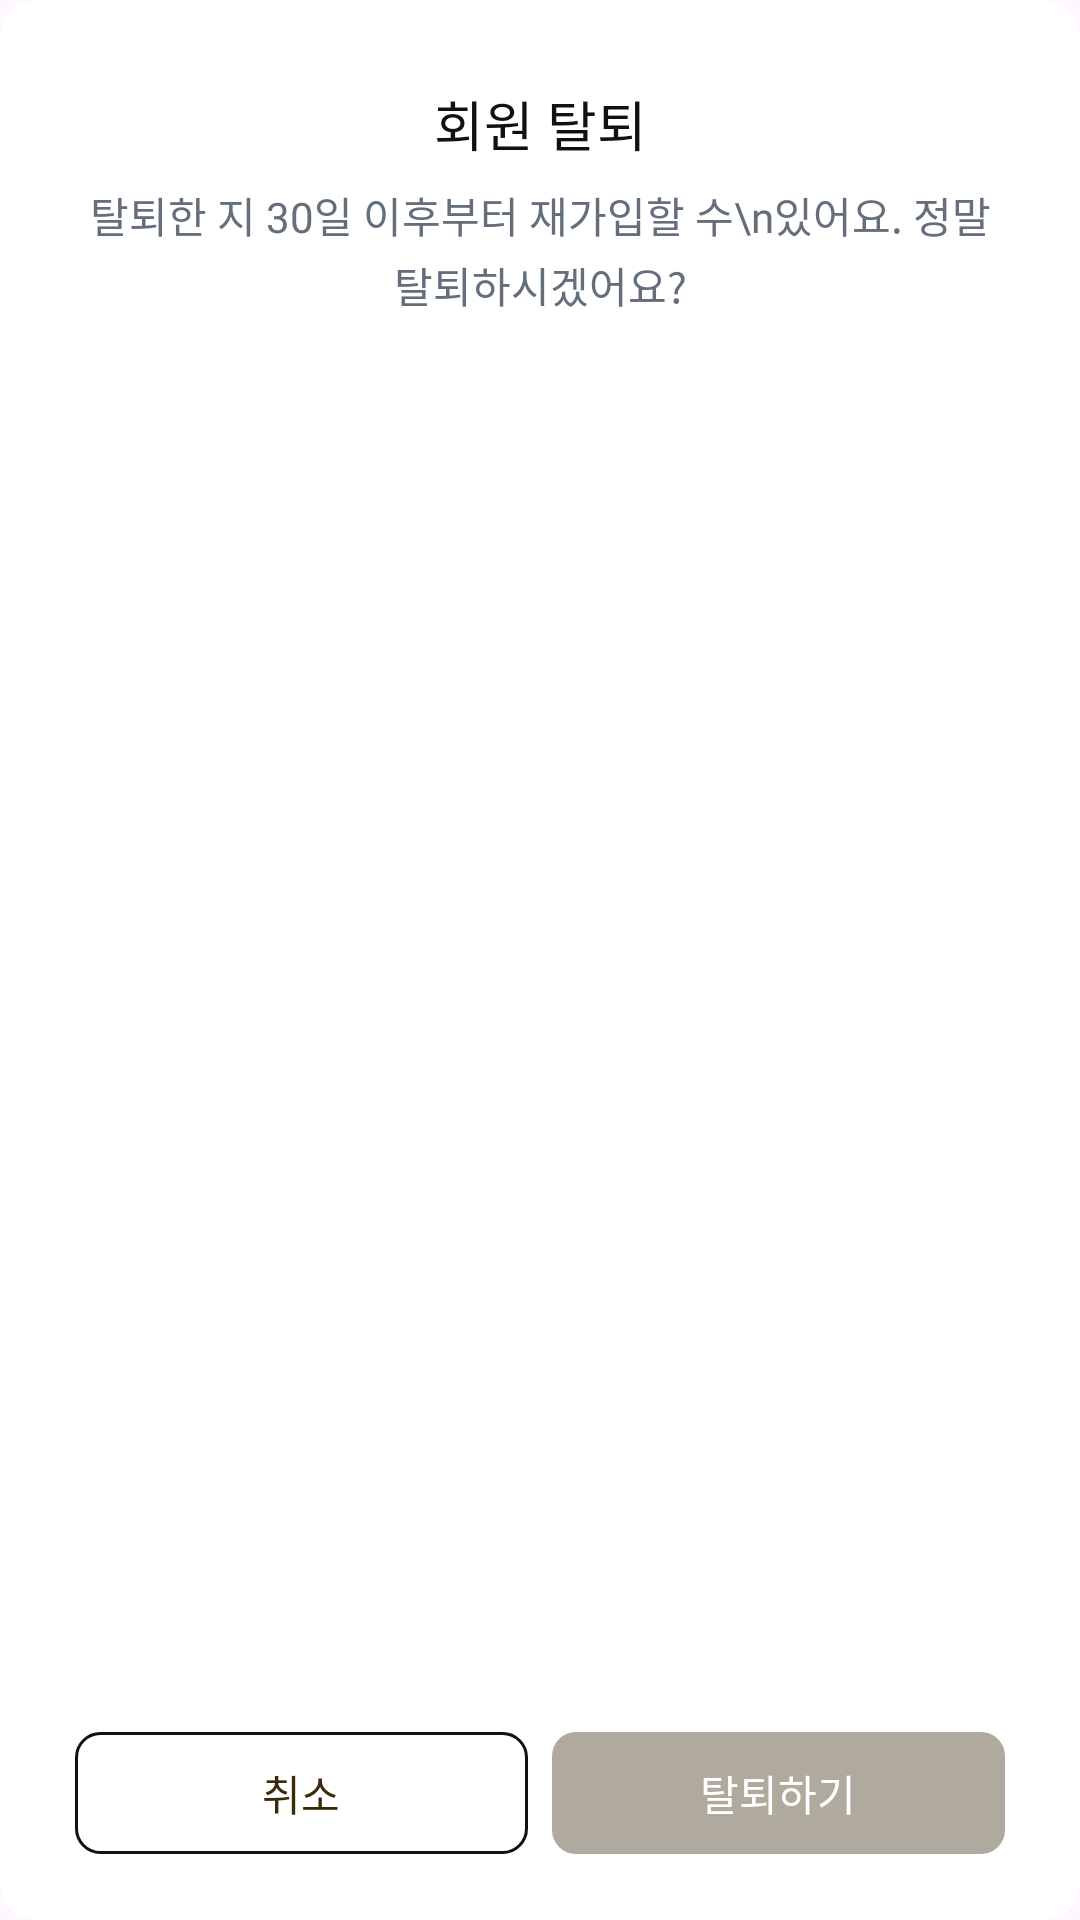

Produce the Android XML layout that renders to this screen, including the resource entries it uses.
<!-- AndroidManifest.xml: application theme Theme.Whidy -->
<!-- res/layout/dialog_sign_out.xml -->
<androidx.constraintlayout.widget.ConstraintLayout
    xmlns:android="http://schemas.android.com/apk/res/android"
    xmlns:app="http://schemas.android.com/apk/res-auto"
    android:layout_width="296dp"
    android:layout_height="190dp"
    android:orientation="vertical"
    android:paddingTop="28dp"
    android:paddingBottom="22dp"
    android:paddingStart="25dp"
    android:paddingEnd="25dp"
    android:background="@drawable/bg_dialog">

    <androidx.constraintlayout.widget.Guideline
        android:id="@+id/gl_middle"
        android:layout_width="wrap_content"
        android:layout_height="wrap_content"
        android:orientation="vertical"
        app:layout_constraintGuide_percent="0.5" />

    <TextView
        android:id="@+id/tv_title_dialog"
        android:layout_width="wrap_content"
        android:layout_height="wrap_content"
        android:text="회원 탈퇴"
        android:textColor="@color/G900"
        style="@style/t2_b"
        app:layout_constraintStart_toStartOf="parent"
        app:layout_constraintEnd_toEndOf="parent"
        app:layout_constraintTop_toTopOf="parent" />

    <TextView
        android:id="@+id/tv_subtitle_dialog"
        android:layout_width="wrap_content"
        android:layout_height="wrap_content"
        android:text="탈퇴한 지 30일 이후부터 재가입할 수\n있어요. 정말 탈퇴하시겠어요?"
        android:textColor="@color/G600"
        style="@style/b2_m"
        android:gravity="center"
        android:layout_marginTop="7dp"
        android:lineSpacingExtra="3sp"
        app:layout_constraintStart_toStartOf="parent"
        app:layout_constraintEnd_toEndOf="parent"
        app:layout_constraintTop_toBottomOf="@+id/tv_title_dialog" />

    <TextView
        android:id="@+id/btn_dismiss"
        android:layout_width="0dp"
        android:layout_height="wrap_content"
        android:text="취소"
        android:textColor="@color/PB600"
        style="@style/b2_sb"
        android:gravity="center"
        android:paddingTop="10dp"
        android:paddingBottom="10dp"
        android:layout_marginEnd="4dp"
        android:background="@drawable/bg_input_place_add_active"
        app:layout_constraintStart_toStartOf="parent"
        app:layout_constraintEnd_toEndOf="@+id/gl_middle"
        app:layout_constraintBottom_toBottomOf="parent" />

    <TextView
        android:id="@+id/btn_sign_out"
        android:layout_width="0dp"
        android:layout_height="wrap_content"
        android:text="탈퇴하기"
        android:textColor="@color/White"
        style="@style/b2_sb"
        android:gravity="center"
        android:paddingTop="10dp"
        android:paddingBottom="10dp"
        android:layout_marginStart="4dp"
        android:background="@drawable/bg_btn_place_add_default"
        app:layout_constraintStart_toStartOf="@+id/gl_middle"
        app:layout_constraintEnd_toEndOf="parent"
        app:layout_constraintBottom_toBottomOf="parent" />

</androidx.constraintlayout.widget.ConstraintLayout>
<!-- resources referenced by this layout -->
<resources>
  <color name="G600">#656E7B</color>
  <color name="G900">#111111</color>
  <color name="PB600">#3A290C</color>
  <color name="White">#FFFFFFFF</color>
  <!-- drawable bg_btn_place_add_default (drawable) -->
  <?xml version="1.0" encoding="utf-8"?>
  <shape xmlns:android="http://schemas.android.com/apk/res/android">
      <solid android:color="@color/PB200" />
      <corners android:radius="8dp"/>
  </shape>
  <!-- drawable bg_dialog (drawable) -->
  <?xml version="1.0" encoding="utf-8"?>
  <shape xmlns:android="http://schemas.android.com/apk/res/android">
      <solid android:color="@color/White"/>
      <corners android:radius="12dp"/>
  </shape>
  <!-- drawable bg_input_place_add_active (drawable) -->
  <?xml version="1.0" encoding="utf-8"?>
  <shape xmlns:android="http://schemas.android.com/apk/res/android">
      <solid android:color="@color/White" />
      <stroke android:width="1dp" android:color="@color/G900" />
      <corners android:radius="8dp"/>
  </shape>
  <style name="b2_m">
          <item name="android:fontStyle">normal</item>
          <item name="android:fontFamily">@font/pretendardmedium</item>
          <item name="android:textSize">14sp</item>
      </style>
  <style name="b2_sb">
          <item name="android:fontStyle">normal</item>
          <item name="android:fontFamily">@font/pretendardsemibold</item>
          <item name="android:textSize">14sp</item>
      </style>
  <style name="t2_b">
          <item name="android:fontStyle">normal</item>
          <item name="android:fontFamily">@font/pretendardbold</item>
          <item name="android:textSize">18sp</item>
      </style>
  <style name="Theme.Whidy" parent="Base.Theme.Whidy" />
  <color name="PB200">#B0A99E</color>
  <style name="Base.Theme.Whidy" parent="Theme.Material3.DayNight.NoActionBar">
          <item name="android:statusBarColor">@color/White</item>
          <item name="android:windowLightStatusBar">true</item>
      </style>
</resources>
